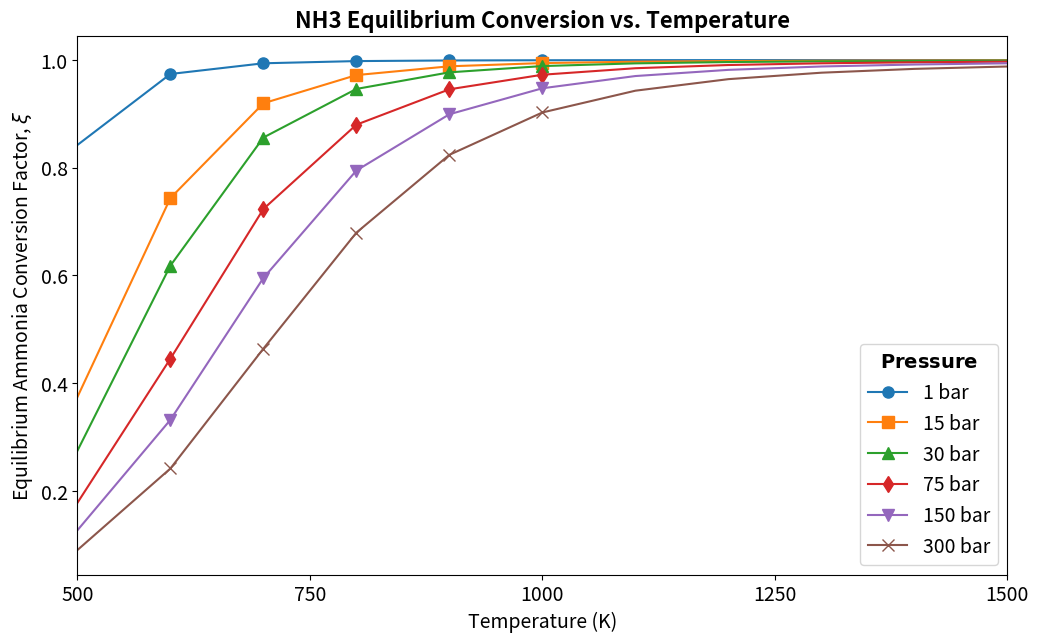

This chart was generated by the following Python code:
# -*- coding: utf-8 -*-
"""

Christian DiPietrantonio
ME 5110: Advanced Thermodynamics
Final Project: Problem 03
11/30/2025

"""

import numpy as np
import pandas as pd
import matplotlib.pyplot as plt


#define JANNAF table temperatures and equilibrium constants
T = [500, 600, 700, 800, 900, 1000, 1100, 1200, 1300, 1400, 1500]       #K
log_kf = [-0.501, -1.382, -2.029, -2.524, -2.916, -3.234, -3.496, -3.716, -3.903, -4.064, -4.203]


#define pressures
P = [1, 15, 30, 75, 150, 300]       #bar


#create dataframe for temperature and equilibrium constants
df = pd.DataFrame({
    'T': T,
    'logKf': log_kf
})


#add Kf and Kp to dataframe
df['Kf'] = 10**df['logKf']
df['Kp'] = 1/((df['Kf'])**2)


#define equation for the equilibium ammonia conversion factor
def xi(Kp, P):
    A = (4/P)*np.sqrt(Kp/27)
    return np.sqrt(A/(1+A))


#calculate xi as a function of temperature for each pressure
for p in P:
    df[f'xi_{p}bar'] = xi(df['Kp'], p)
    
    
#plot xi against temperature at each pressure
markers = ['o', 's', '^', 'd', 'v', 'x']

plt.figure(figsize=(12,7))

for p, m in zip(P, markers):
    plt.plot(df['T'], df[f'xi_{p}bar'], marker=m, markersize=8, label=f'{p} bar', markevery=[1, 2, 3, 4, 5])
    
plt.xlabel('Temperature (K)', fontsize=14)
plt.ylabel(r'Equilibrium Ammonia Conversion Factor, $\xi$', fontsize=14)
plt.title('NH3 Equilibrium Conversion vs. Temperature', fontsize=16, fontweight='bold')
plt.xlim(500, 1500)
plt.xticks([500, 750, 1000, 1250, 1500], fontsize = 14)
plt.yticks(fontsize=14)
plt.legend(title= r'$\mathbf{Pressure}$', fontsize=14, title_fontsize=14)
plt.show()






